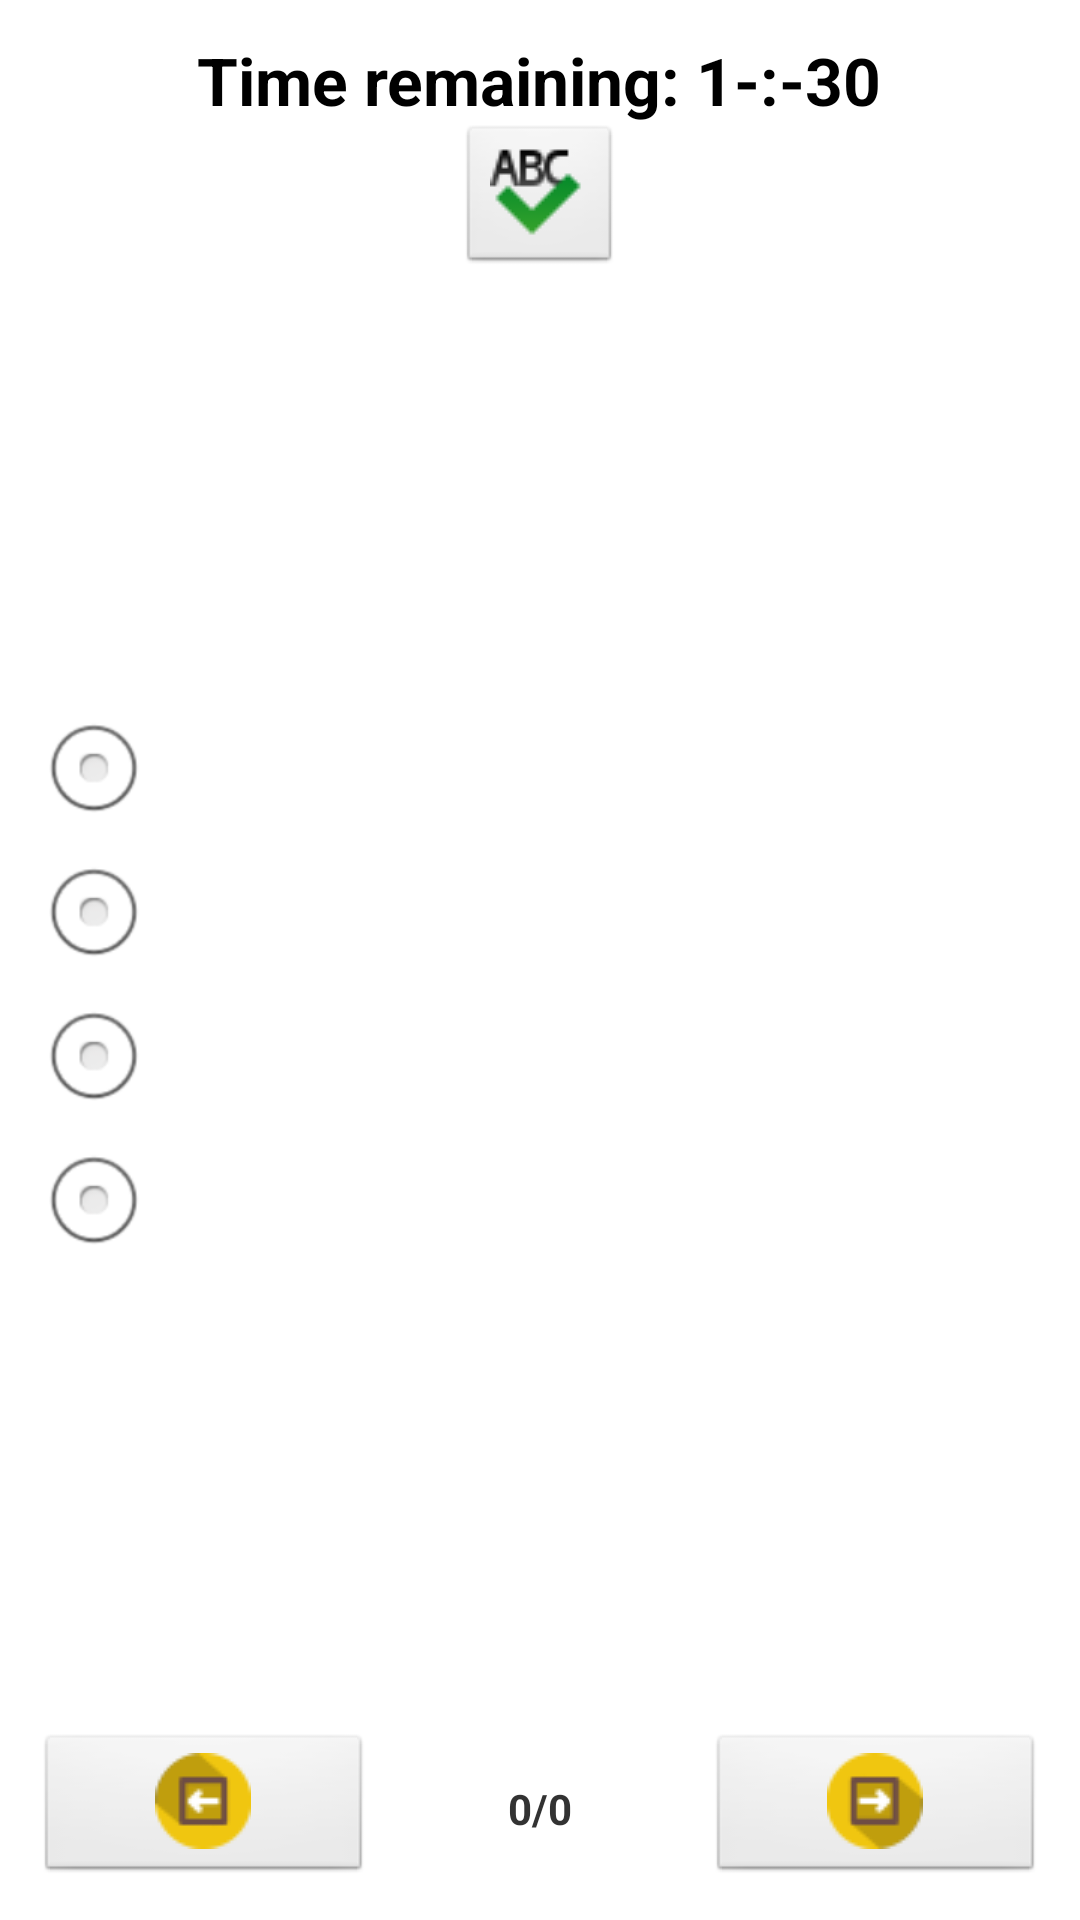

Android layout source for this screen:
<!-- AndroidManifest.xml: application theme AppTheme -->
<!-- res/layout/activity_testdoing.xml -->
<?xml version="1.0" encoding="utf-8"?>
<RelativeLayout xmlns:android="http://schemas.android.com/apk/res/android"
                android:layout_width="match_parent"
                android:layout_height="match_parent"
                android:padding="12dp">

    <TextView
        android:id="@+id/textView_time"
        android:layout_width="wrap_content"
        android:layout_height="wrap_content"
        android:layout_alignParentTop="true"
        android:layout_centerHorizontal="true"
        android:text="Time remaining: 1-:-30"
        android:textAppearance="?android:attr/textAppearanceLarge"
        android:textStyle="bold"/>

    <ImageButton
        android:layout_width="wrap_content"
        android:src="@drawable/ic_done"
        android:layout_height="wrap_content"
        android:id="@+id/imageButton_done"
        android:layout_below="@+id/textView_time"
        android:layout_centerHorizontal="true"/>

    <LinearLayout
        android:id="@+id/layout_container"
        android:layout_width="match_parent"
        android:layout_height="wrap_content"
        android:layout_centerHorizontal="true"
        android:layout_centerVertical="true"
        android:orientation="vertical">
        <TextView
            android:layout_width="wrap_content"
            android:layout_height="wrap_content"
            android:text=""
            android:id="@+id/textView_noidung"/>

        <RadioGroup
            android:id="@+id/radioGroup"
            android:layout_width="match_parent"
            android:layout_height="match_parent">

            <RadioButton
                android:layout_width="wrap_content"
                android:layout_height="wrap_content"
                android:id="@+id/radioButton_a"
                android:checked="false"/>
            <RadioButton
                android:layout_width="wrap_content"
                android:layout_height="wrap_content"
                android:id="@+id/radioButton_b"
                android:checked="false"/>
            <RadioButton
                android:layout_width="wrap_content"
                android:layout_height="wrap_content"
                android:id="@+id/radioButton_c"
                android:checked="false"/>
            <RadioButton
                android:layout_width="wrap_content"
                android:layout_height="wrap_content"
                android:id="@+id/radioButton_d"
                android:checked="false"/>
        </RadioGroup>

    </LinearLayout>

    <LinearLayout
        android:id="@+id/layout_footer"
        android:orientation="horizontal"
        android:layout_width="match_parent"
        android:layout_height="wrap_content"
        android:layout_alignParentBottom="true"
        android:weightSum="9"
        android:layout_centerHorizontal="true">

        <ImageButton
        android:layout_width="0dp"
        android:layout_weight="3"
        android:layout_height="wrap_content"
        android:src="@drawable/ic_back"
        android:id="@+id/imageButton_back"/>


        <TextView
            android:layout_width="0dp"
            android:gravity="center"
            android:textStyle="bold"
            android:layout_height="match_parent"
            android:text="0/0"
            android:id="@+id/textView_page"
            android:layout_weight="3"/>

        <ImageButton
        android:layout_width="0dp"
        android:layout_weight="3"
        android:layout_height="wrap_content"
        android:src="@drawable/ic_next"
        android:id="@+id/imageButton_next"/>
    </LinearLayout>


</RelativeLayout>
<!-- resources referenced by this layout -->
<resources>
  <!-- drawable ic_back: png bitmap (drawable, 1138 bytes) -->
  <!-- drawable ic_done: png bitmap (drawable, 1204 bytes) -->
  <!-- drawable ic_next: png bitmap (drawable, 995 bytes) -->
  <style name="AppTheme" parent="AppBaseTheme">
          
      </style>
  <style name="AppBaseTheme" parent="android:Theme.Light">
          
      </style>
</resources>
